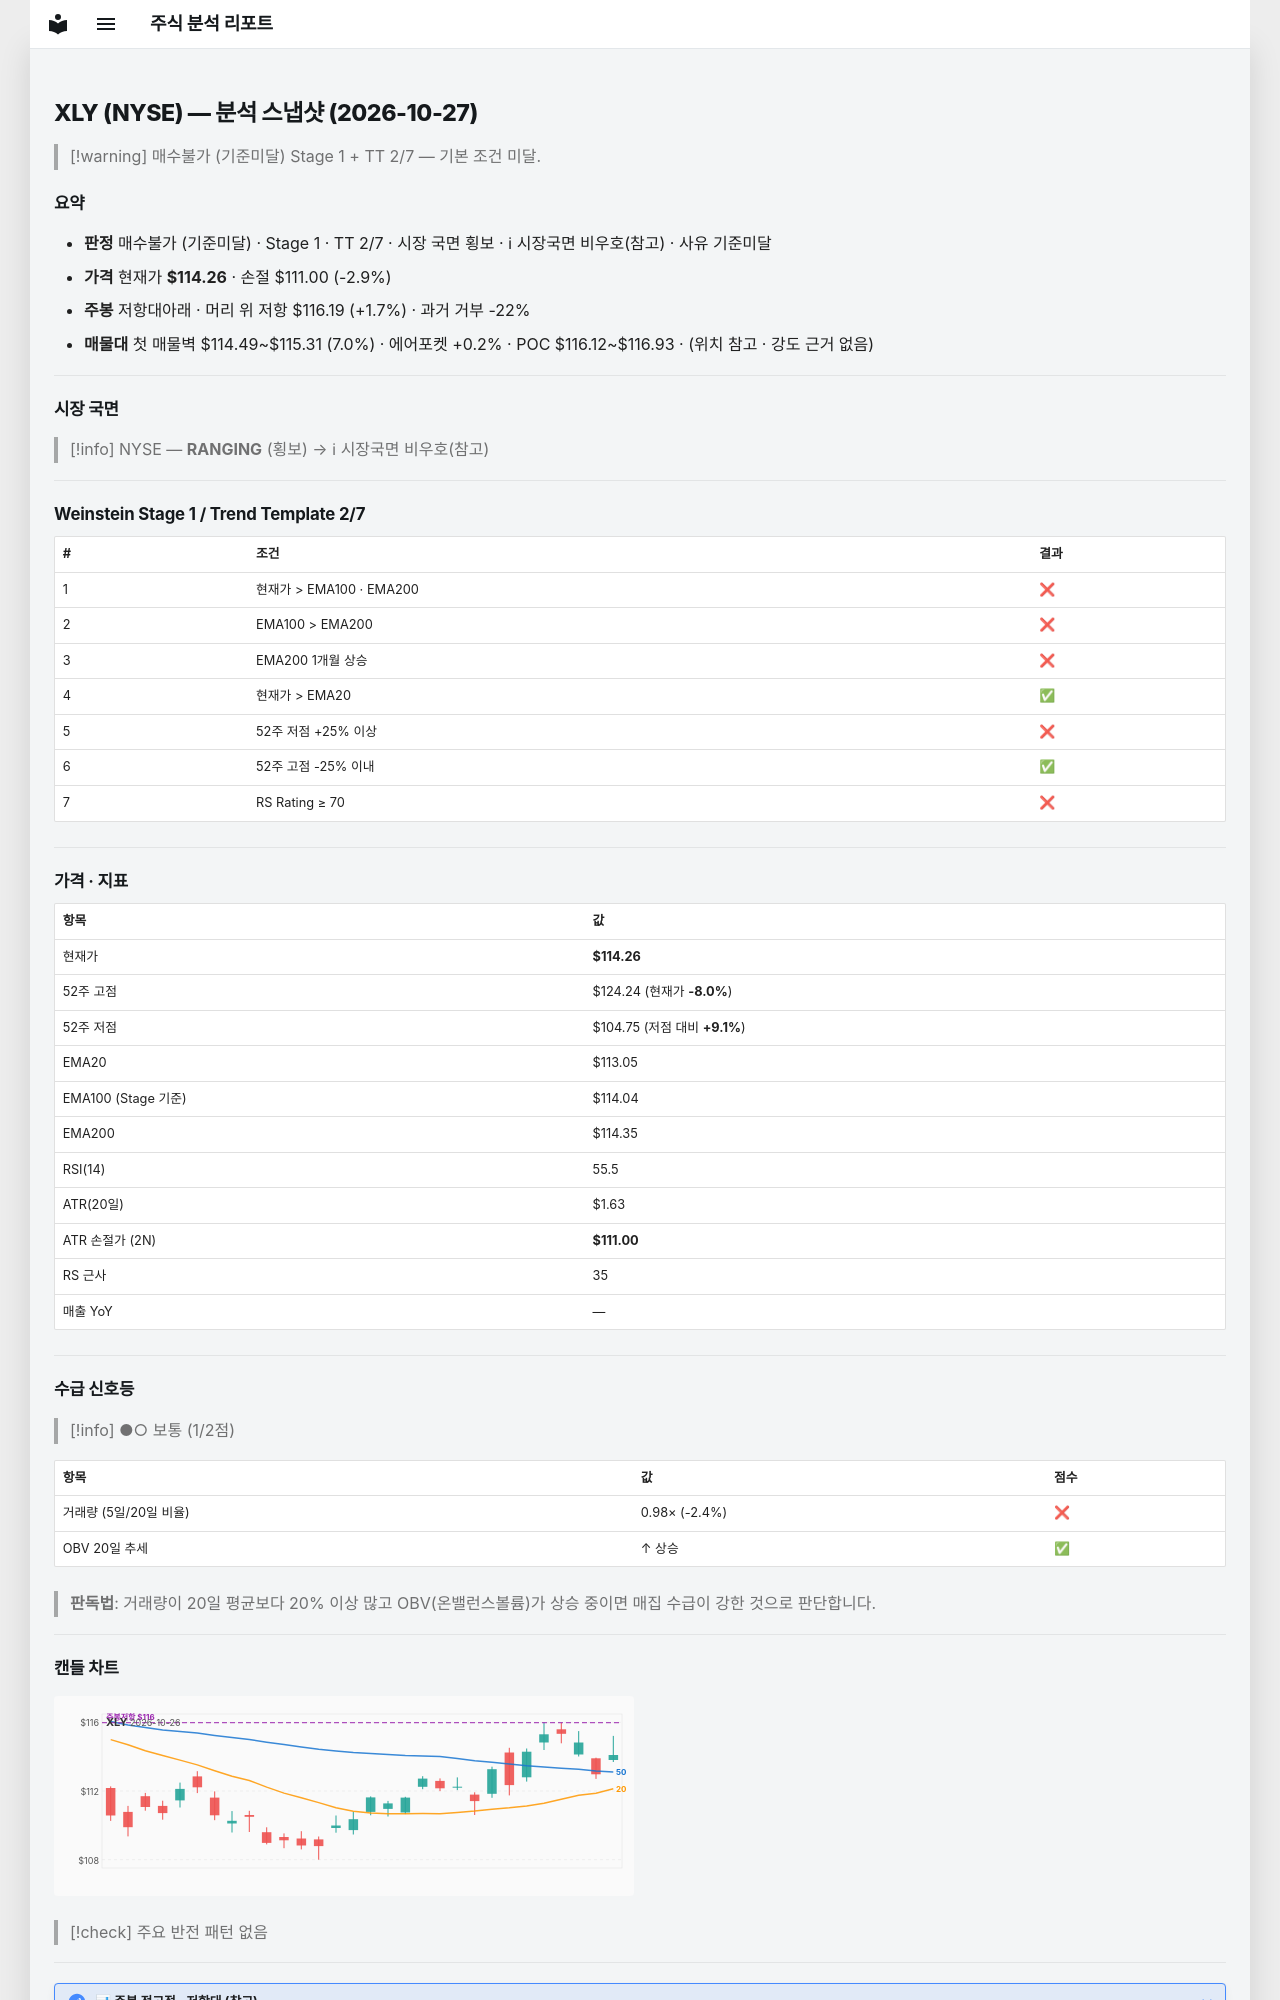

repository: soloandco/stock-reports · page: snapshots/XLY-2026-10-27/index.html · generator: mkdocs

---
type: analysis-snapshot
title: XLY 분석 스냅샷
ticker: XLY
market: NYSE
created: 2026-10-27
updated: 2026-10-27
bar-date: 2026-10-26
verdict: 매수불가
verdict-reason: 기준미달
real-rr: 0.59
sma50-gap-pct: 1.1
weekly-position: 저항대아래
weekly-overhead-price: 116.19
weekly-overhead-pct: 1.7
stage: 1
trend-template-score: 2
tt-max: 7
ma-set: ema-20-100-200
price: 114.26000213623047
stop-price: 110.99940110080755
market-regime: RANGING
supply-demand-score: 1/2
supply-demand-label: 보통
status: tracking
tags:
  - stock-agent
  - watchlist
  - XLY
  - analysis
related:
  - "[[analysis-template]]"
---

# XLY (NYSE) — 분석 스냅샷 (2026-10-27)

> [!warning] 매수불가 (기준미달)
> Stage 1 + TT 2/7 — 기본 조건 미달.

## 요약

- **판정** 매수불가 (기준미달) · Stage 1 · TT 2/7 · 시장 국면 횡보 · ℹ 시장국면 비우호(참고) · 사유 기준미달
- **가격** 현재가 **$114.26** · 손절 $111.00 (-2.9%)
- **주봉** 저항대아래 · 머리 위 저항 $116.19 (+1.7%) · 과거 거부 -22%
- **매물대** 첫 매물벽 $114.49~$115.31 (7.0%) · 에어포켓 +0.2% · POC $116.12~$116.93 · (위치 참고 · 강도 근거 없음)

---

## 시장 국면

> [!info] NYSE — **RANGING** (횡보) → ℹ 시장국면 비우호(참고)

---

## Weinstein Stage 1 / Trend Template 2/7

| # | 조건 | 결과 |
|---|------|------|
| 1 | 현재가 > EMA100 · EMA200 | ❌ |
| 2 | EMA100 > EMA200 | ❌ |
| 3 | EMA200 1개월 상승 | ❌ |
| 4 | 현재가 > EMA20 | ✅ |
| 5 | 52주 저점 +25% 이상 | ❌ |
| 6 | 52주 고점 -25% 이내 | ✅ |
| 7 | RS Rating ≥ 70 | ❌ |

---

## 가격 · 지표

| 항목 | 값 |
|------|---|
| 현재가 | **$114.26** |
| 52주 고점 | $124.24 (현재가 **-8.0%**) |
| 52주 저점 | $104.75 (저점 대비 **+9.1%**) |
| EMA20 | $113.05 |
| EMA100 (Stage 기준) | $114.04 |
| EMA200 | $114.35 |
| RSI(14) | 55.5 |
| ATR(20일) | $1.63 |
| ATR 손절가 (2N) | **$111.00** |
| RS 근사 | 35 |
| 매출 YoY | — |

---
## 수급 신호등

> [!info] ●○ 보통 (1/2점)

| 항목 | 값 | 점수 |
|------|------|------|
| 거래량 (5일/20일 비율) | 0.98× (-2.4%) | ❌ |
| OBV 20일 추세 | ↑ 상승 | ✅ |

> **판독법**: 거래량이 20일 평균보다 20% 이상 많고 OBV(온밸런스볼륨)가 상승 중이면 매집 수급이 강한 것으로 판단합니다.

---
